The GitHub repository iDanishDev/Maize-Disease-Detection contains a labelled image folder "dataset" with 4 categories: maize blight, maize common rust, maize gray leaf spot, maize healthy. Examples follow, each with its label.

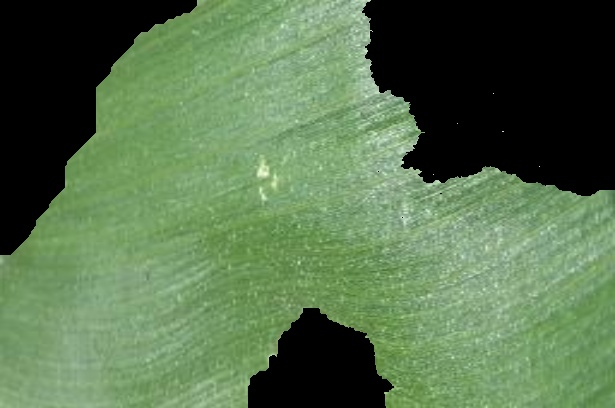
Label: maize healthy

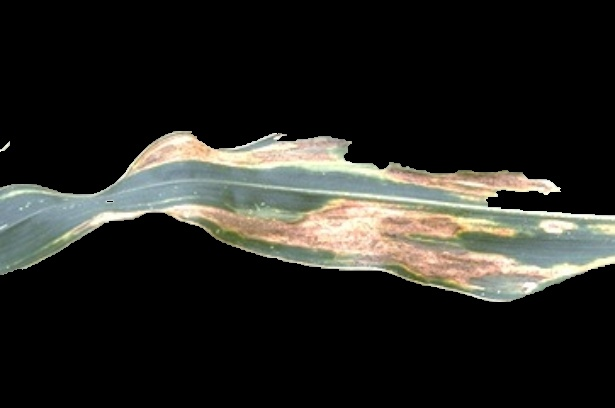
Label: maize blight

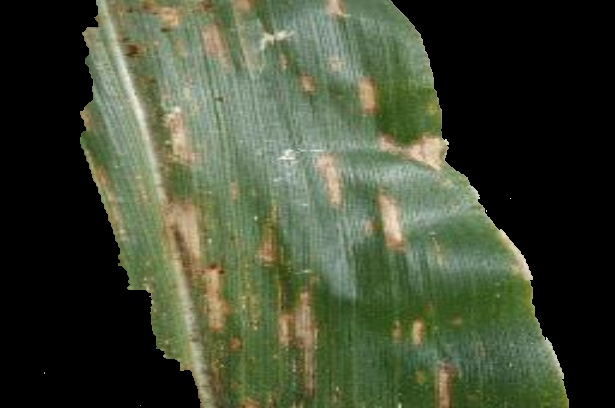
Label: maize gray leaf spot

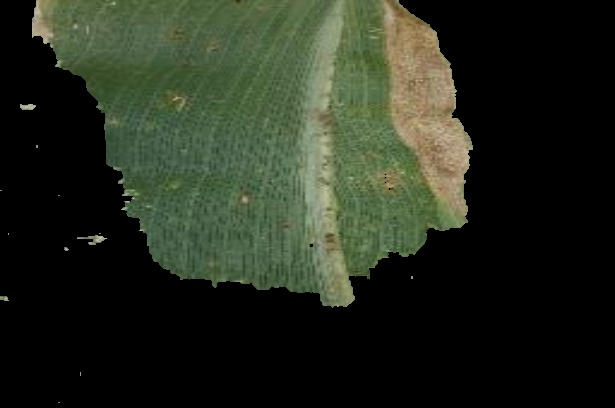
Label: maize blight

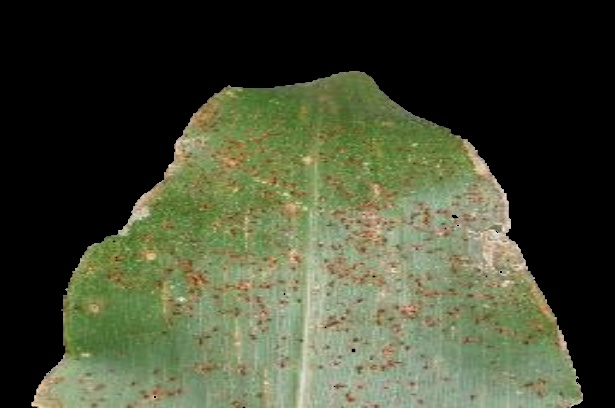
Label: maize common rust

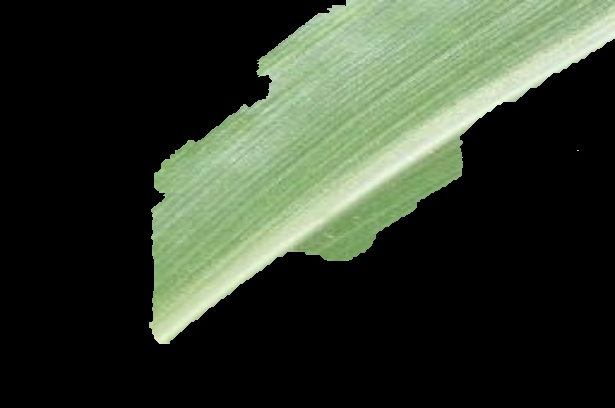
Label: maize healthy
